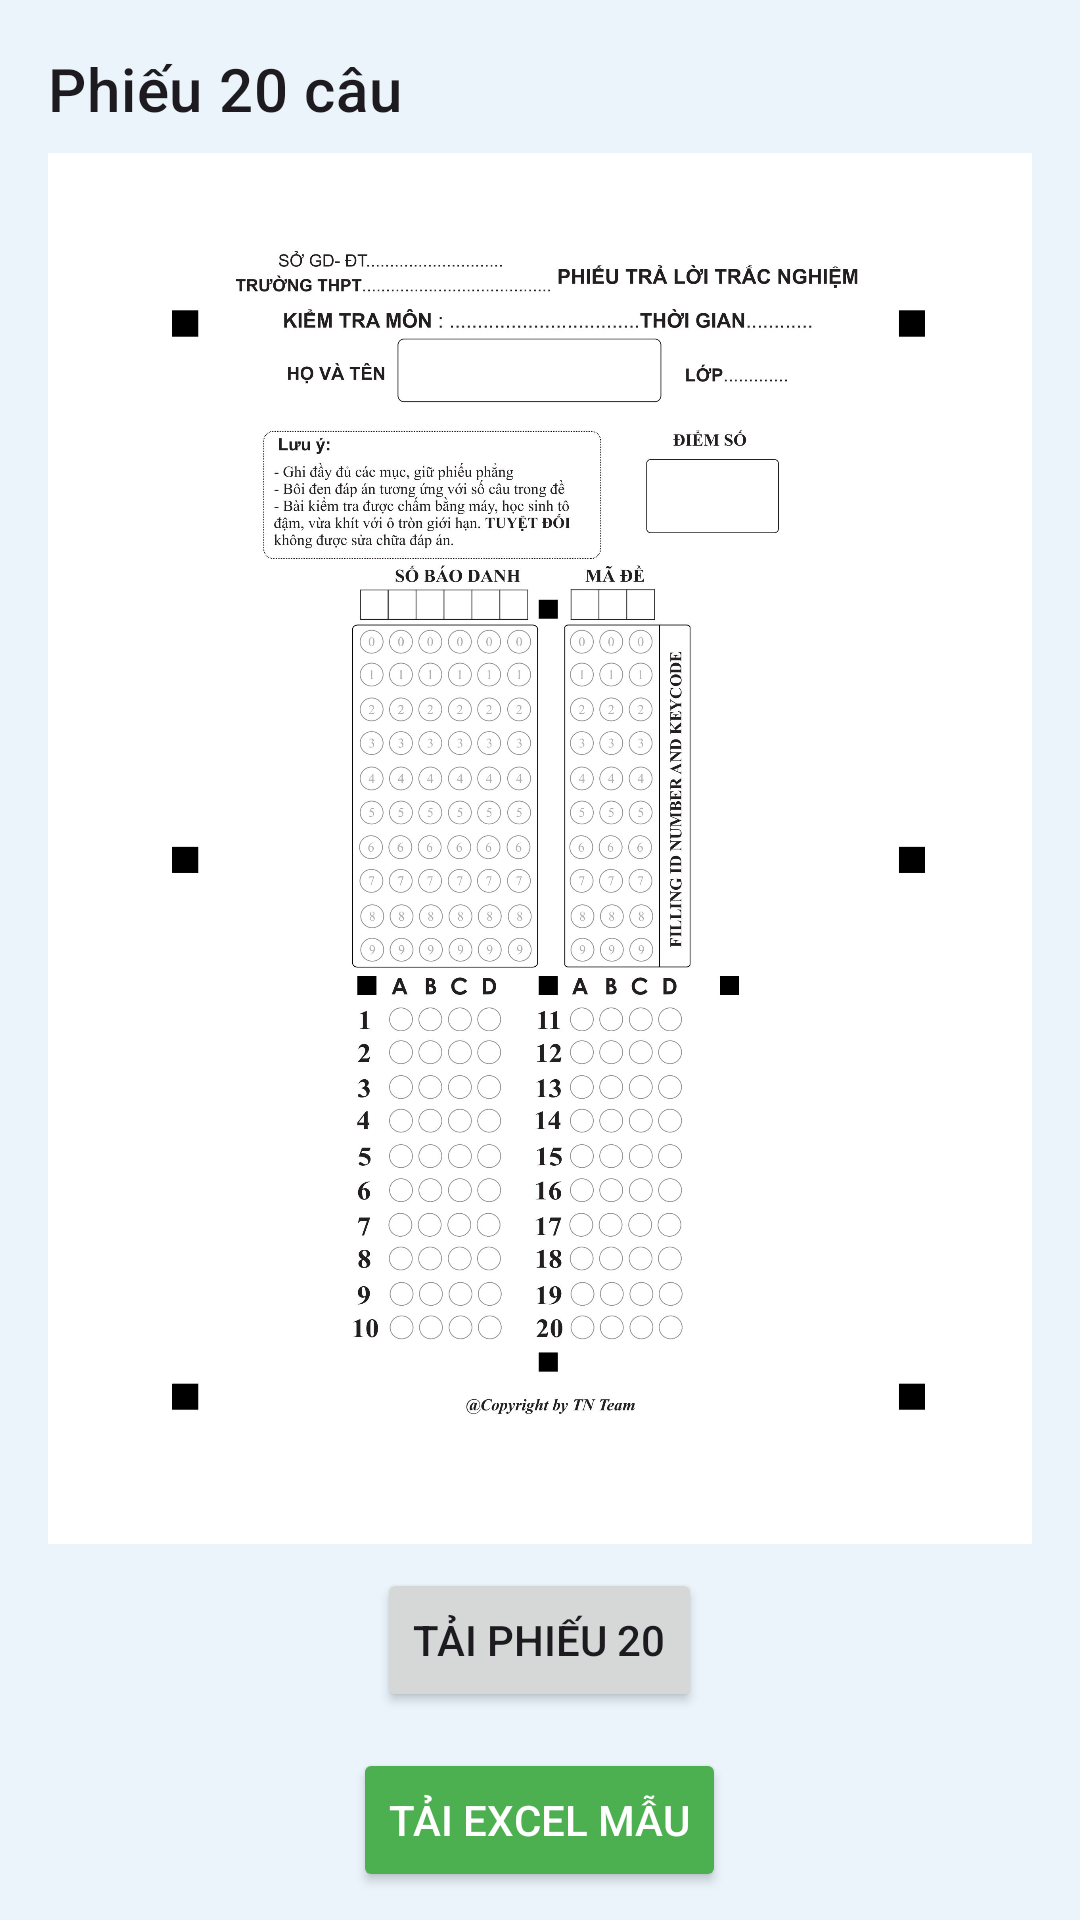

Produce the Android XML layout that renders to this screen, including the resource entries it uses.
<!-- AndroidManifest.xml: application theme Theme.Javaopencv -->
<!-- res/layout/fragment_giay_thi.xml -->
<?xml version="1.0" encoding="utf-8"?>
<androidx.coordinatorlayout.widget.CoordinatorLayout
    xmlns:android="http://schemas.android.com/apk/res/android"
    xmlns:app   ="http://schemas.android.com/apk/res-auto"
    android:id="@+id/coordinator_giay_thi"
    android:layout_width="match_parent"
    android:layout_height="match_parent"
    android:background="#eaf4fa">

    
    <androidx.core.widget.NestedScrollView
        android:id="@+id/nestedScroll_giay_thi"
        android:layout_width="match_parent"
        android:layout_height="match_parent"
        app:layout_behavior="@string/appbar_scrolling_view_behavior">

        <LinearLayout
            android:layout_width="match_parent"
            android:layout_height="wrap_content"
            android:orientation="vertical"
            android:padding="16dp">

            
            <LinearLayout
                android:id="@+id/layout_phieu20"
                android:layout_width="match_parent"
                android:layout_height="wrap_content"
                android:orientation="vertical"
                android:layout_marginBottom="16dp">

                <TextView
                    android:id="@+id/tv_phieu20_label"
                    android:layout_width="wrap_content"
                    android:layout_height="wrap_content"
                    android:text="Phiếu 20 câu"
                    android:textAppearance="?attr/textAppearanceHeadline6"
                    android:layout_marginBottom="8dp" />

                <ImageView
                    android:id="@+id/img_phieu_20"
                    android:layout_width="match_parent"
                    android:layout_height="wrap_content"
                    android:adjustViewBounds="true"
                    android:scaleType="fitCenter"
                    android:src="@drawable/phieu_20"
                    android:contentDescription="Mẫu phiếu 20 câu"
                    android:layout_marginBottom="8dp" />

                <Button
                    android:id="@+id/btn_tai_phieu_20"
                    android:layout_width="wrap_content"
                    android:layout_height="wrap_content"
                    android:text="Tải phiếu 20"
                    android:layout_gravity="center"
                    android:onClick="onDownloadPhieu20"
                    android:contentDescription="Tải file Excel mẫu phiếu 20 câu" />

                
                <Button
                    android:id="@+id/btn_tai_excel_mau"
                    android:layout_width="wrap_content"
                    android:layout_height="wrap_content"
                    android:layout_gravity="center"
                    android:layout_marginTop="12dp"
                    android:text="Tải Excel mẫu"
                    android:backgroundTint="#4CAF50"
                    android:textColor="@android:color/white"
                    android:onClick="onDownloadExcelMau"
                    android:contentDescription="Tải file Excel mẫu" />

            </LinearLayout>

        </LinearLayout>
    </androidx.core.widget.NestedScrollView>

</androidx.coordinatorlayout.widget.CoordinatorLayout>
<!-- resources referenced by this layout -->
<resources>
  <!-- drawable phieu_20: jpg bitmap (drawable, 398909 bytes) -->
  <style name="Theme.Javaopencv" parent="Base.Theme.Javaopencv" />
  <style name="Base.Theme.Javaopencv" parent="Theme.Material3.DayNight.NoActionBar">
          <item name="colorPrimary">#9C27B0</item>
  
      </style>
</resources>
